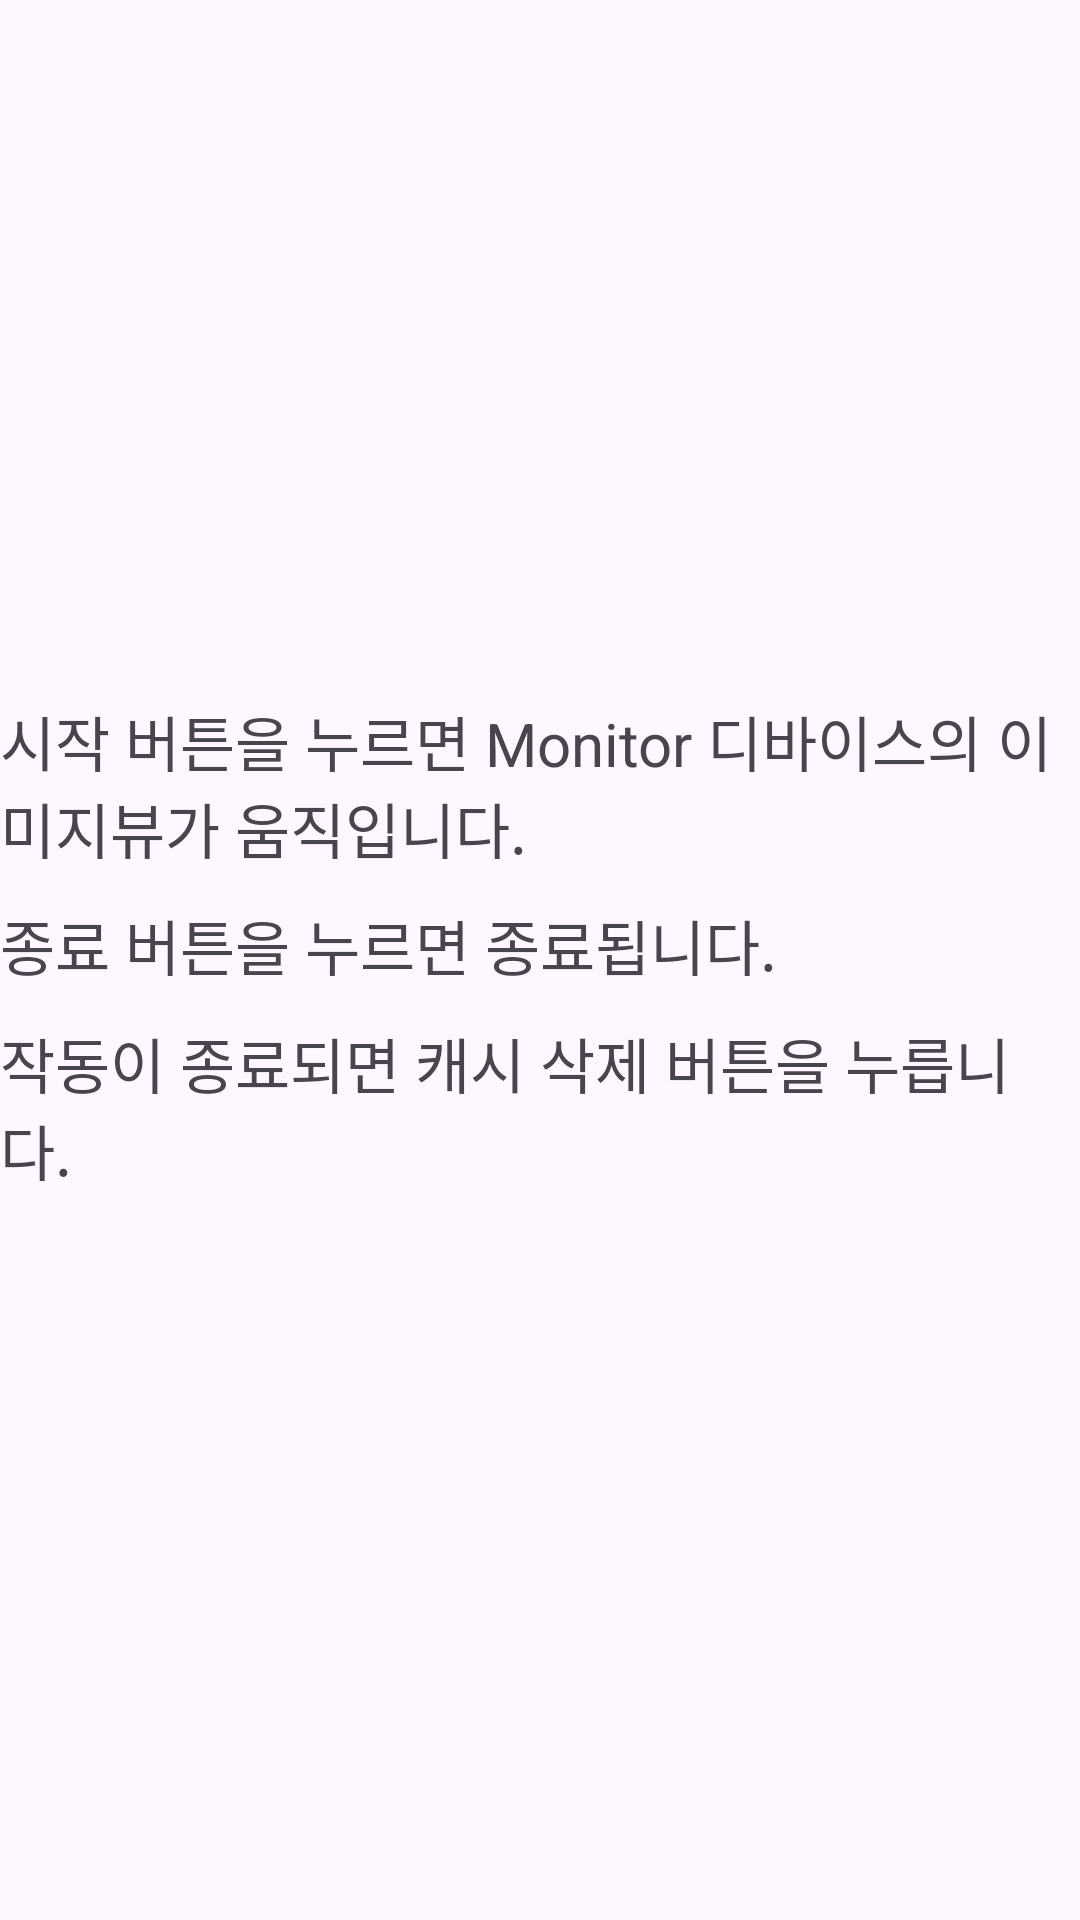

Here is an Android app screen rendered from its layout file. Give the layout XML and the strings, colors and styles it references.
<!-- AndroidManifest.xml: application theme Theme.producer_kotlin_App -->
<!-- res/layout/activity_help.xml -->
<?xml version="1.0" encoding="utf-8"?>
<LinearLayout xmlns:android="http://schemas.android.com/apk/res/android"
    xmlns:app="http://schemas.android.com/apk/res-auto"
    xmlns:tools="http://schemas.android.com/tools"
    android:layout_width="match_parent"
    android:layout_height="match_parent"
    tools:context=".Activity.HelpActivity"
    android:orientation="vertical"
    android:gravity="center|left">

    <TextView
        android:layout_width="wrap_content"
        android:layout_height="wrap_content"
        android:text="시작 버튼을 누르면 Monitor 디바이스의 이미지뷰가 움직입니다."
        android:textSize="20sp"
        android:layout_marginBottom="10dp"/>

    <TextView
        android:layout_width="wrap_content"
        android:layout_height="wrap_content"
        android:text="종료 버튼을 누르면 종료됩니다."
        android:textSize="20sp"
        android:layout_marginBottom="10dp"/>

    <TextView
        android:layout_width="wrap_content"
        android:layout_height="wrap_content"
        android:text="작동이 종료되면 캐시 삭제 버튼을 누릅니다."
        android:textSize="20sp"
        android:layout_marginBottom="10dp"/>

</LinearLayout>
<!-- resources referenced by this layout -->
<resources>
  <style name="Theme.producer_kotlin_App" parent="Base.Theme.producer_kotlin_App">
      
      <item name="android:navigationBarColor">@android:color/transparent</item>
      <item name="android:statusBarColor">@android:color/transparent</item>
      <item name="android:windowLightStatusBar">?attr/isLightTheme</item>
    </style>
  <style name="Base.Theme.producer_kotlin_App" parent="Theme.Material3.DayNight.NoActionBar">
          
          
      </style>
</resources>
